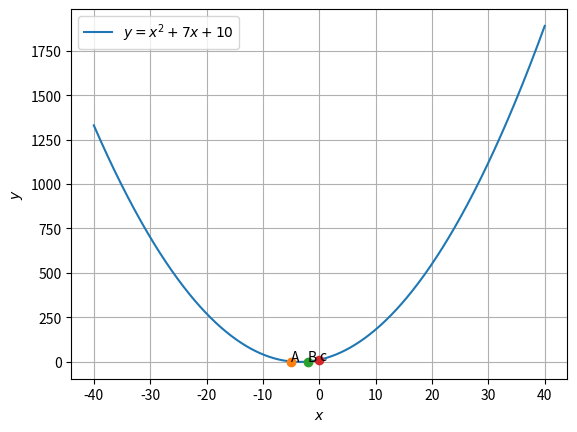

Generate this figure with matplotlib:
# -*- coding: utf-8 -*-
"""Assignment5.ipynb

Automatically generated by Colaboratory.

Original file is located at
    https://colab.research.google.com/<link-removed>
"""

# -*- coding: utf-8 -*-
"""Assignment-5
Automatically generated by Colaboratory.
Original file is located at
    https://colab.research.google.com/<link-removed>
"""
 
import matplotlib.pyplot as plt
import numpy as np
 
x = np.linspace(-40,40,600)
 
y = x**2+7*x+10
 
a = 1
b = 7
c = 10
 
d1 = -b + np.sqrt(b**2-4*a*c)
d2 = -b - np.sqrt(b**2-4*a*c)
d1 = d1/(2*a)
d2 = d2/(2*a)
 
plt.plot(x,y,label='$y=x^2+7x+10$')
plt.grid()
 
plt.plot(d2,0, 'o')
plt.text(d2,0.6, 'A')
plt.plot(d1, 0, 'o')
plt.text(d1,1.0, 'B')
plt.plot(0,10, 'o')
plt.text(0,10,'c')
 
#show plot
plt.xlabel('$x$');plt.ylabel('$y$')
plt.legend()
 
plt.show()